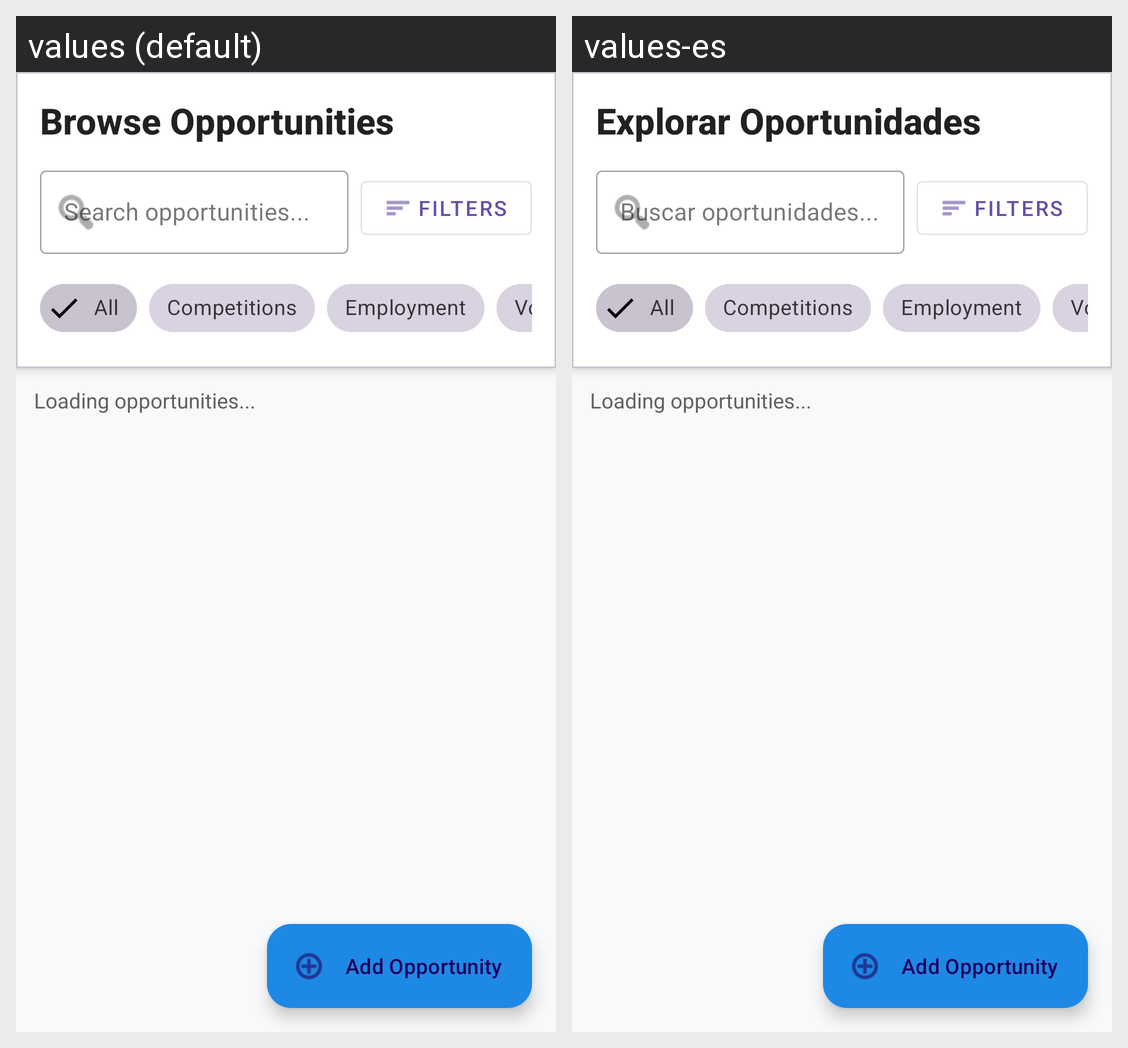

The Android screen above is rendered under two locales of the same app. Produce the string resources it draws, with the default and per-locale values.
Android screen res/layout/fragment_browse.xml rendered under 2 locales, left to right: values (default), values-es. Device: Nexus 5 (rendered at 1080×1920; each locale shown at half size, 540×960, under a caption strip naming it); theme Theme.Cac3.
Strings drawn on this screen, with the default value and each locale's value (text and hints the layout hard-codes, and strings that could not be matched under every locale, appear in the picture but are not listed):

browse_opportunities
  values: Browse Opportunities
  values-es: Explorar Oportunidades

search_hint
  values: Search opportunities...
  values-es: Buscar oportunidades...
